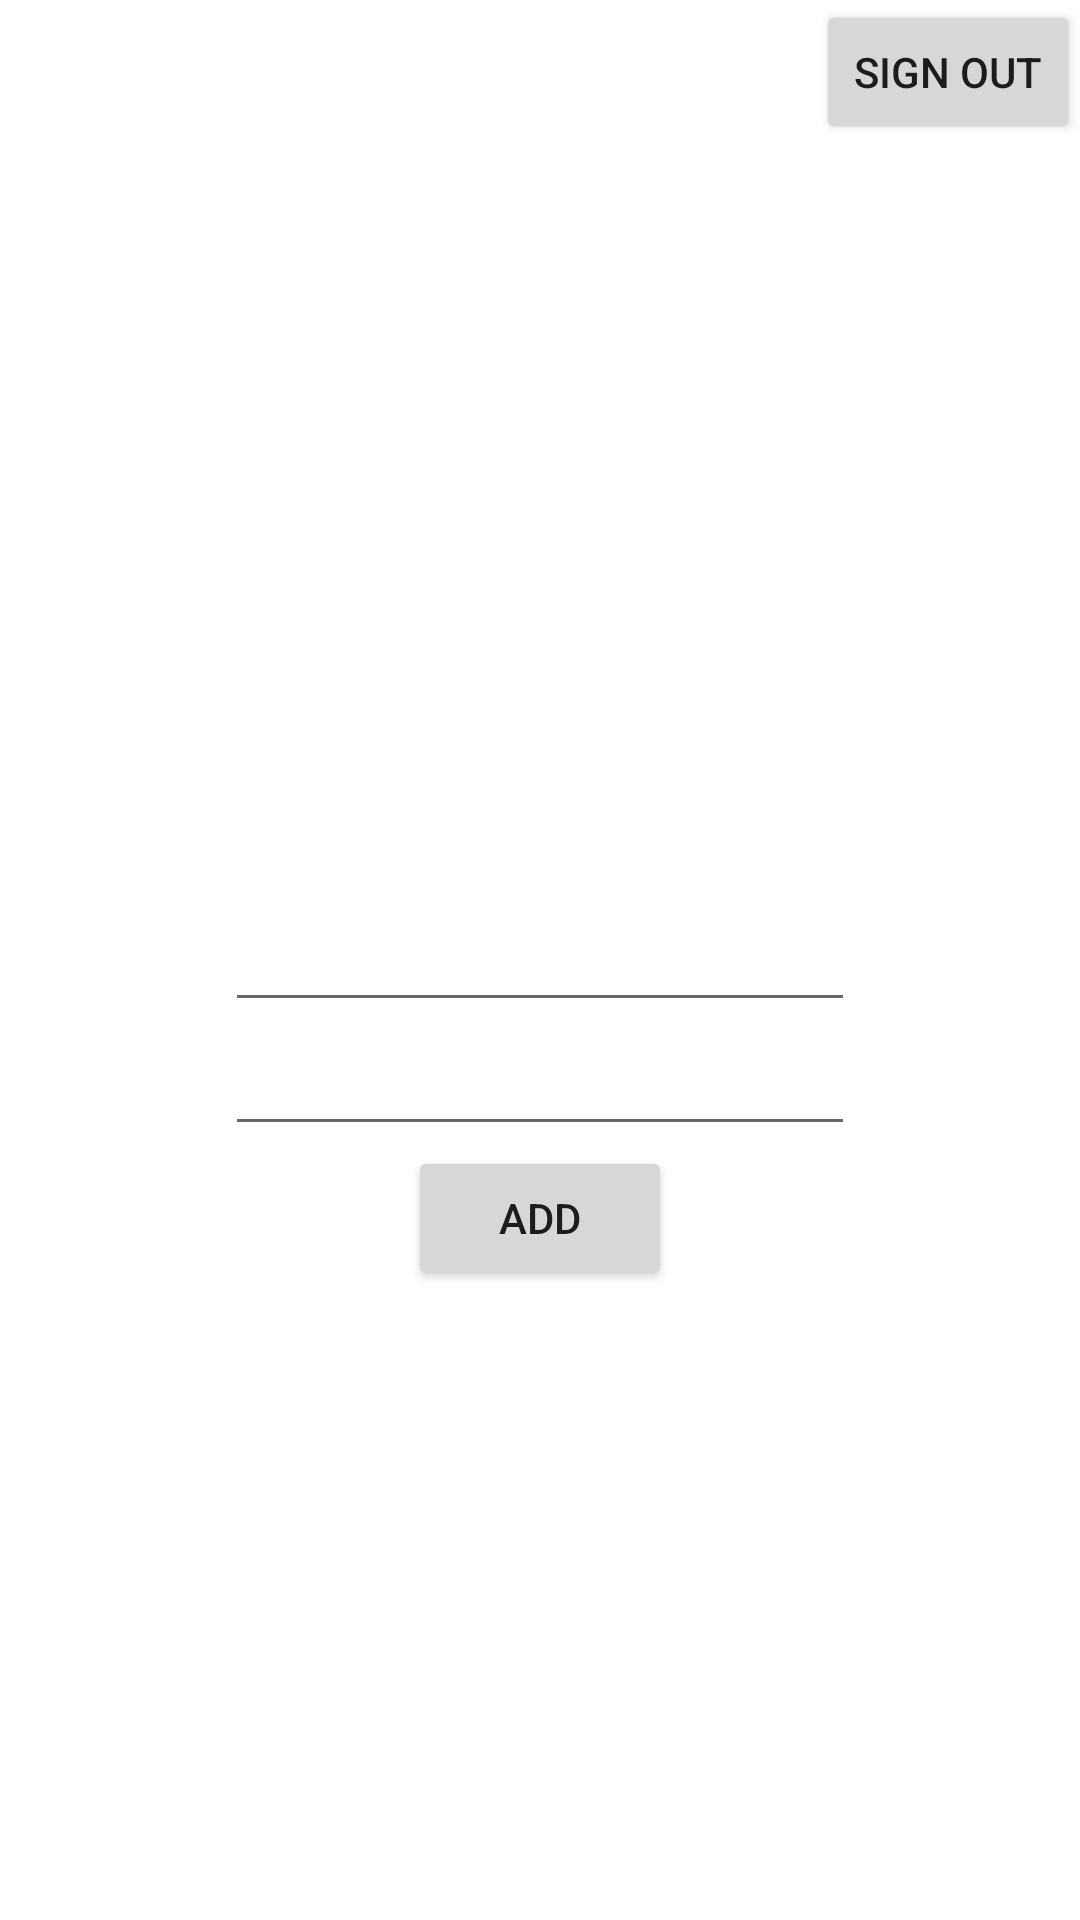

This screen was rendered from an Android layout file. Write that file and the resources it references.
<!-- AndroidManifest.xml: application theme Theme.LearningFirebase -->
<!-- res/layout/activity_logged_in.xml -->
<?xml version="1.0" encoding="utf-8"?>
<androidx.constraintlayout.widget.ConstraintLayout xmlns:android="http://schemas.android.com/apk/res/android"
    xmlns:app="http://schemas.android.com/apk/res-auto"
    xmlns:tools="http://schemas.android.com/tools"
    android:layout_width="match_parent"
    android:layout_height="match_parent"
    tools:context=".LoggedInActivity">

    <Button
        android:id="@+id/btnSignOut"
        android:layout_width="wrap_content"
        android:layout_height="wrap_content"
        android:text="Sign Out"
        app:layout_constraintEnd_toEndOf="parent"
        app:layout_constraintTop_toTopOf="parent" />

    <EditText
        android:id="@+id/etName"
        android:layout_width="wrap_content"
        android:layout_height="wrap_content"
        android:ems="10"
        android:inputType="textPersonName"
        app:layout_constraintBottom_toBottomOf="parent"
        app:layout_constraintEnd_toEndOf="parent"
        app:layout_constraintStart_toStartOf="parent"
        app:layout_constraintTop_toTopOf="parent" />

    <EditText
        android:id="@+id/etSurname"
        android:layout_width="wrap_content"
        android:layout_height="wrap_content"
        android:ems="10"
        android:inputType="textPersonName"
        app:layout_constraintEnd_toEndOf="@+id/etName"
        app:layout_constraintStart_toStartOf="@+id/etName"
        app:layout_constraintTop_toBottomOf="@+id/etName" />

    <Button
        android:id="@+id/btnAdd"
        android:layout_width="wrap_content"
        android:layout_height="wrap_content"
        android:text="Add"
        app:layout_constraintEnd_toEndOf="@+id/etSurname"
        app:layout_constraintStart_toStartOf="@+id/etSurname"
        app:layout_constraintTop_toBottomOf="@+id/etSurname" />
</androidx.constraintlayout.widget.ConstraintLayout>
<!-- resources referenced by this layout -->
<resources>
  <style name="Theme.LearningFirebase" parent="Theme.MaterialComponents.DayNight.DarkActionBar">
          
          <item name="colorPrimary">@color/purple_500</item>
          <item name="colorPrimaryVariant">@color/purple_700</item>
          <item name="colorOnPrimary">@color/white</item>
          
          <item name="colorSecondary">@color/teal_200</item>
          <item name="colorSecondaryVariant">@color/teal_700</item>
          <item name="colorOnSecondary">@color/black</item>
          
          <item name="android:statusBarColor" tools:targetApi="l">?attr/colorPrimaryVariant</item>
          
      </style>
  <!-- not gathered from this repository: default colours our renderer supplied (Android Studio template values) -->
  <color name="purple_500">#FF6200EE</color>
  <color name="purple_700">#FF3700B3</color>
  <color name="teal_200">#FF03DAC5</color>
  <color name="teal_700">#FF018786</color>
  <color name="black">#FF000000</color>
  <color name="white">#FFFFFFFF</color>
</resources>
